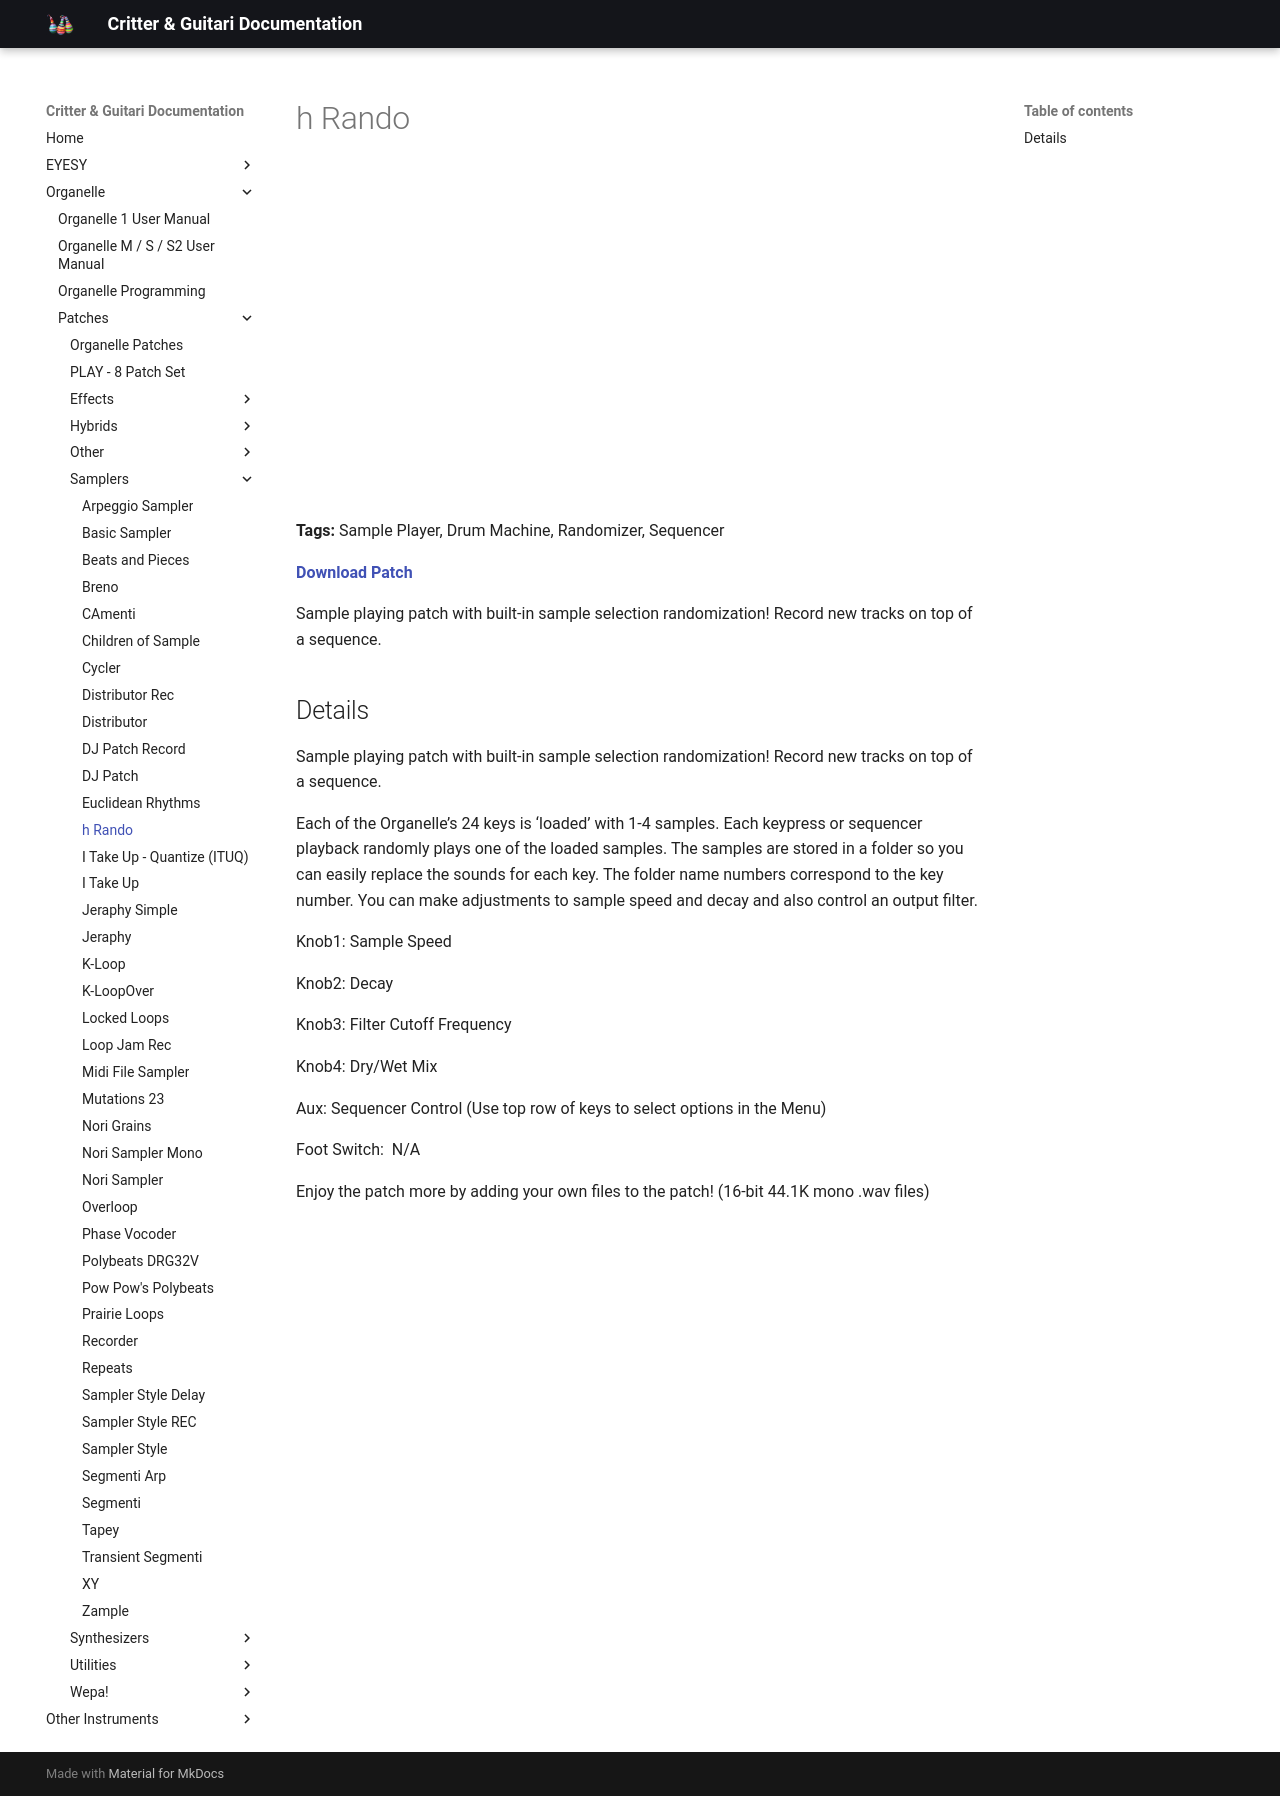

repository: critterandguitari/cg-docs · page: Organelle/patches/Samplers/h-rando/index.html · generator: mkdocs

---
title: h Rando
date: 2016-10-21
tags:
  - Sample Player
  - Drum Machine
  - Randomizer
  - Sequencer
---


# h Rando


<div class="video-embed"><iframe width="560" height="315" src="https://www.youtube.com/embed/w0XxnLID5T0" title="YouTube video player" frameborder="0" allow="accelerometer; autoplay; clipboard-write; encrypted-media; gyroscope; picture-in-picture" allowfullscreen></iframe></div>

**Tags:** Sample Player, Drum Machine, Randomizer, Sequencer

**[Download Patch](https://patchstorage.com/wp-content/uploads/2021/03/h-Rando.zip)**

Sample playing patch with built-in sample selection randomization! Record new tracks on top of a sequence.

## Details

Sample playing patch with built-in sample selection randomization! Record new tracks on top of a sequence.

Each of the Organelle’s 24 keys is ‘loaded’ with 1-4 samples. Each keypress or sequencer playback randomly plays one of the loaded samples. The samples are stored in a folder so you can easily replace the sounds for each key. The folder name numbers correspond to the key number. You can make adjustments to sample speed and decay and also control an output filter.

Knob1: Sample Speed

Knob2: Decay

Knob3: Filter Cutoff Frequency

Knob4: Dry/Wet Mix

Aux: Sequencer Control (Use top row of keys to select options in the Menu)

Foot Switch:  N/A

Enjoy the patch more by adding your own files to the patch! (16-bit 44.1K mono .wav files)
